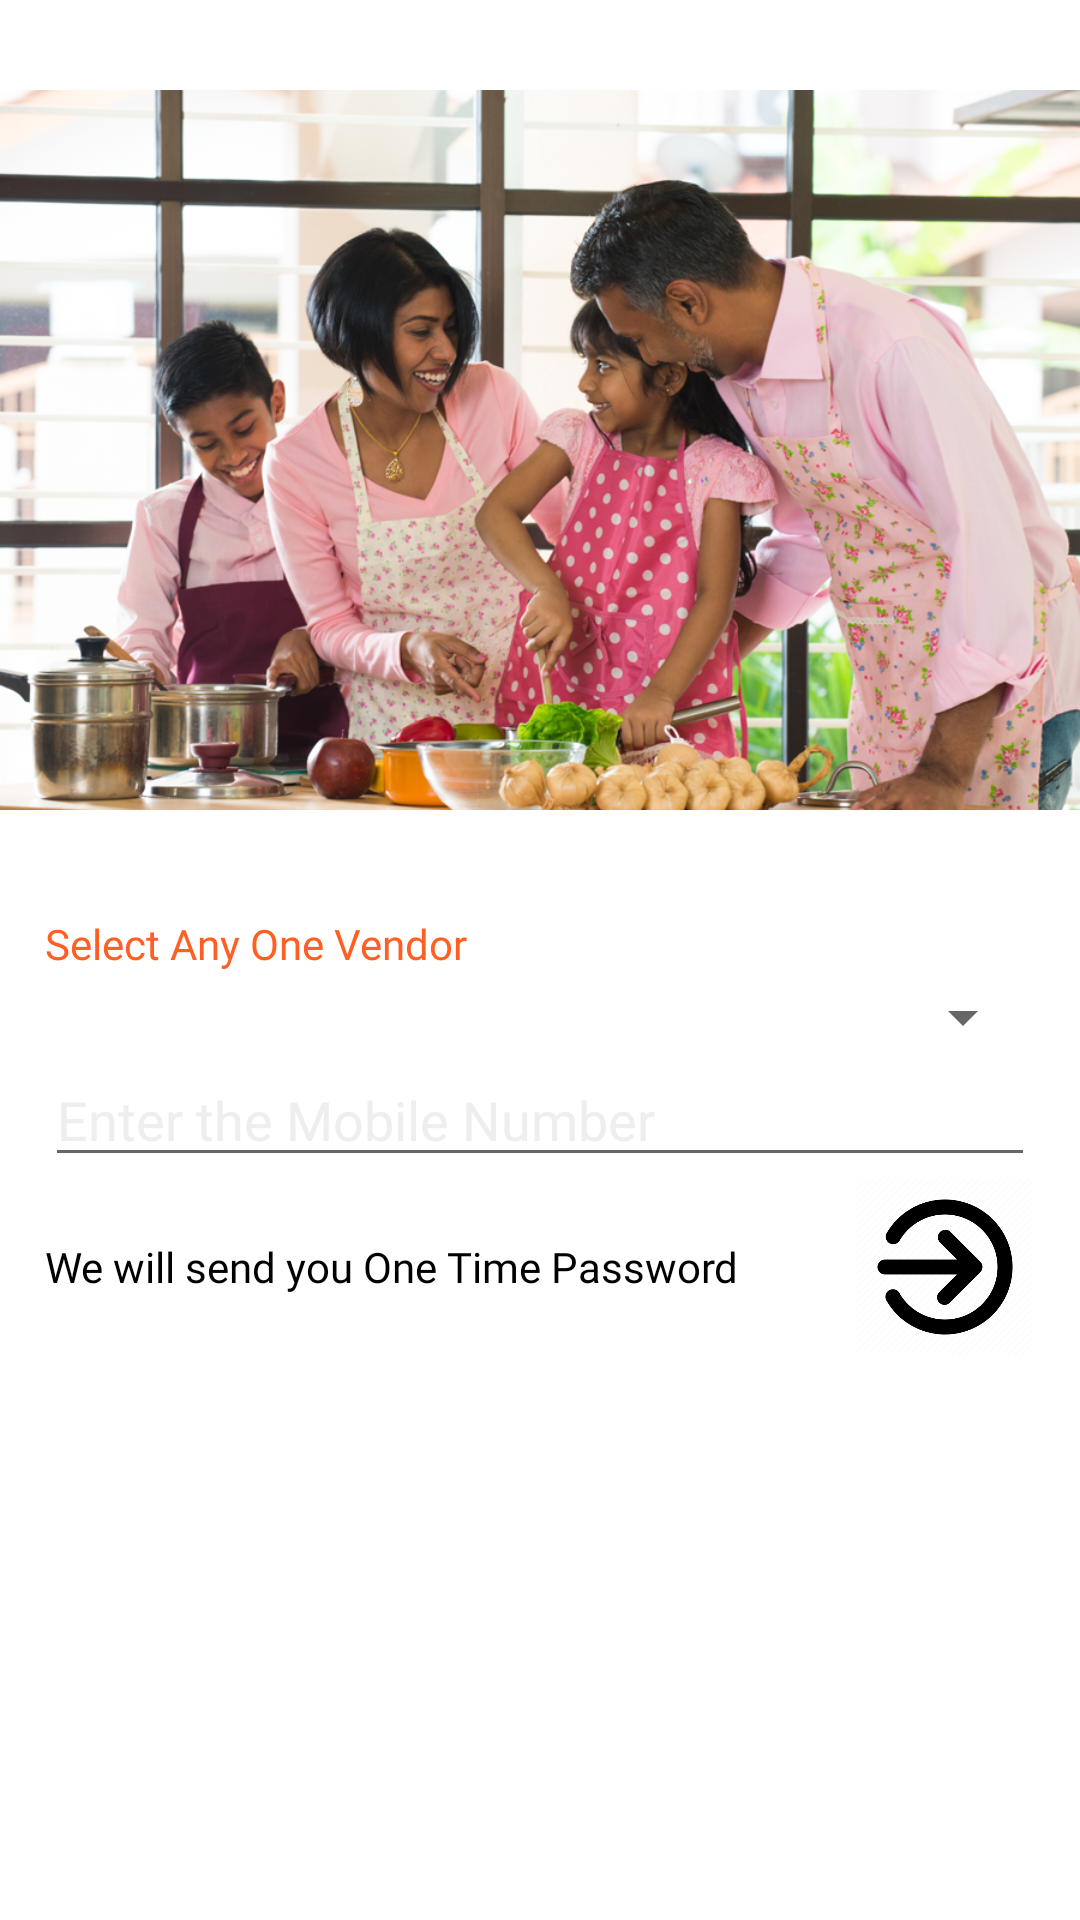

Android layout source for this screen:
<!-- AndroidManifest.xml: application theme Theme.TMCDeliveryPartnerApp -->
<!-- res/layout/login_screen.xml -->
<?xml version="1.0" encoding="utf-8"?>
<LinearLayout xmlns:android="http://schemas.android.com/apk/res/android"
    xmlns:app="http://schemas.android.com/apk/res-auto"
    xmlns:tools="http://schemas.android.com/tools"
    android:layout_width="match_parent"
    android:layout_height="match_parent"
    android:orientation="vertical"
    tools:context=".Login_Screen" >
    <RelativeLayout
        android:layout_width="match_parent"
        android:layout_height="match_parent"
        android:layout_weight="1">

        <LinearLayout
            android:layout_width="match_parent"
            android:layout_height="match_parent"
            android:orientation="vertical">
    <ImageView
        android:id="@+id/imageView2"
        android:layout_width="match_parent"
        android:layout_height="300dp"
        app:srcCompat="@mipmap/accountscreen_image" />
    <TextView
        android:layout_width="match_parent"
        android:layout_height="wrap_content"
        android:layout_marginTop="5dp"
        android:layout_marginEnd="15dp"
        android:layout_marginStart="15dp"
        android:fontFamily="@font/open_sans_bold"
        android:textColor="@color/TMC_Orange"
        android:text="@string/Select_Vendor" />
    <Spinner
        android:id="@+id/vendorName_Spinner"
        android:layout_marginTop="3dp"
        android:layout_marginStart="15dp"
        android:layout_marginEnd="15dp"

        android:layout_width="match_parent"
        android:layout_height="wrap_content" />

    <EditText
        android:id="@+id/login_mobileNo_Text"
        android:layout_width="match_parent"
        android:layout_height="wrap_content"
        android:digits="0123456789"
        android:fontFamily="@font/open_sans_bold_italic"
        android:hint="@string/Enter_the_mobile_no_text"
        android:inputType="phone"
        android:maxLength="10"
        android:layout_marginStart="15dp"
        android:layout_marginEnd="15dp"

        android:textColor="@color/TMC_Primary_Text_Color"
        android:textColorHint="@color/TMC_Hint_Color" />

    <LinearLayout
        android:layout_width="match_parent"
        android:layout_height="wrap_content"
        android:orientation="horizontal">

        <TextView
            android:layout_width="0dp"
            android:layout_height="wrap_content"
            android:layout_marginStart="15dp"
            android:layout_weight="1"
            android:layout_marginEnd="15dp"

            android:fontFamily="@font/open_sans_bold"
            android:text="@string/OTP_Info"
            android:textColor="@color/TMC_Primary_Text_Color" />

        <Button
            android:id="@+id/sendOtp_button"
            android:layout_width="60dp"
            android:layout_height="60dp"
            android:layout_marginEnd="15dp"

            android:background="@mipmap/rightarrow"/>


    </LinearLayout>
        </LinearLayout>

        <LinearLayout
            android:id="@+id/loadingpanelmask"
            android:layout_width="match_parent"
            android:layout_height="match_parent"
            android:background="@color/TMC_ProgressBar_Color"
            android:alpha="0.85"
            android:layout_centerInParent="true"
            android:orientation="vertical"
            android:visibility="gone" />

        <LinearLayout
            android:id="@+id/loadingPanel"
            android:layout_width="match_parent"
            android:layout_height="wrap_content"
            android:orientation="vertical"
            app:layout_constraintBottom_toBottomOf="parent"
            app:layout_constraintLeft_toLeftOf="parent"
            app:layout_constraintRight_toRightOf="parent"
            app:layout_constraintTop_toTopOf="parent"
            android:gravity="center"
            android:layout_centerInParent="true"
            android:visibility="gone">

            <com.wang.avi.AVLoadingIndicatorView
                android:id="@+id/loadinganim_layout"
                android:layout_width="40dp"
                android:layout_height="40dp"
                android:visibility="visible"
                android:layout_gravity="center"
                app:indicatorColor="@color/TMC_Orange"
                app:indicatorName="BallPulseIndicator" />

        </LinearLayout>
    </RelativeLayout>
</LinearLayout>
<!-- resources referenced by this layout -->
<resources>
  <color name="TMC_Hint_Color">#EEEEEE</color>
  <color name="TMC_Orange">#FF5F22</color>
  <color name="TMC_Primary_Text_Color">#000000</color>
  <color name="TMC_ProgressBar_Color">#333333</color>
  <!-- mipmap accountscreen_image: png bitmap (mipmap-xxxhdpi, 721647 bytes) -->
  <!-- mipmap rightarrow: png bitmap (mipmap-xxxhdpi, 8590 bytes) -->
  <string name="Enter_the_mobile_no_text">Enter the Mobile Number</string>
  <string name="OTP_Info">We will send you One Time Password </string>
      ///Otp_verification
  <string name="Select_Vendor">Select Any One Vendor </string>
  <style name="Theme.TMCDeliveryPartnerApp" parent="Theme.MaterialComponents.DayNight.NoActionBar">
          
          <item name="colorPrimary">@color/TMC_Orange</item>
          <item name="colorPrimaryVariant">@color/TMC_Button_background_Color</item>
          <item name="colorOnPrimary">@color/TMC_White</item>
          
          <item name="colorSecondary">@color/TMC_Button_background_Color</item>
          <item name="colorSecondaryVariant">@color/TMC_Button_background_Color</item>
          <item name="colorOnSecondary">@color/TMC_White</item>
          
          <item name="android:statusBarColor" tools:targetApi="l">?attr/colorPrimaryVariant</item>
          
      </style>
  <color name="TMC_Button_background_Color">#333333</color>
  <color name="TMC_White">#FFFFFFFF</color>
</resources>
